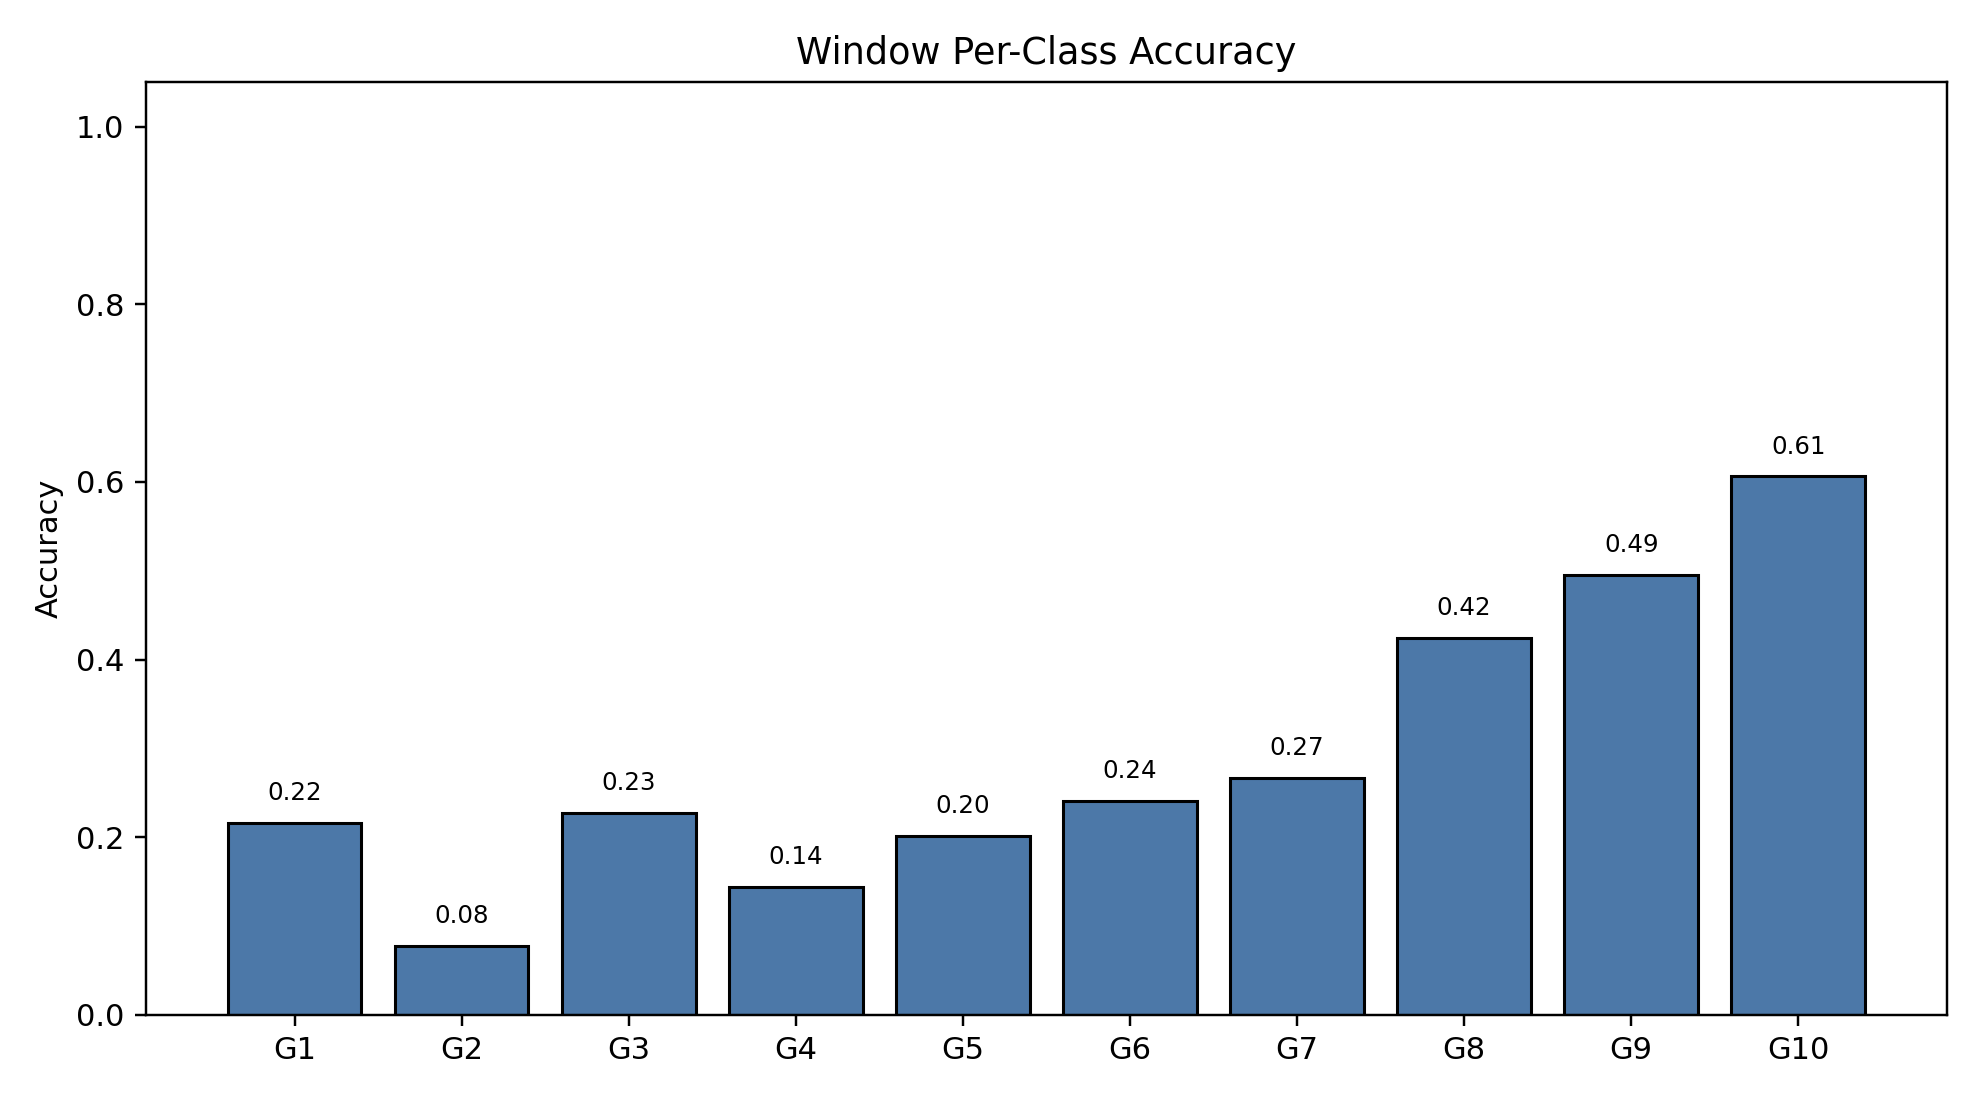

The file beside this chart, header and first rows:
class_index, gesture_id, support, correct, accuracy
0, 1, 790, 171, 0.2165
1, 2, 693, 54, 0.07792
2, 3, 766, 174, 0.2272
3, 4, 743, 107, 0.144
4, 5, 735, 148, 0.2014
5, 6, 763, 184, 0.2412
6, 7, 754, 201, 0.2666
7, 8, 707, 300, 0.4243
8, 9, 687, 340, 0.4949
9, 10, 683, 414, 0.6061
